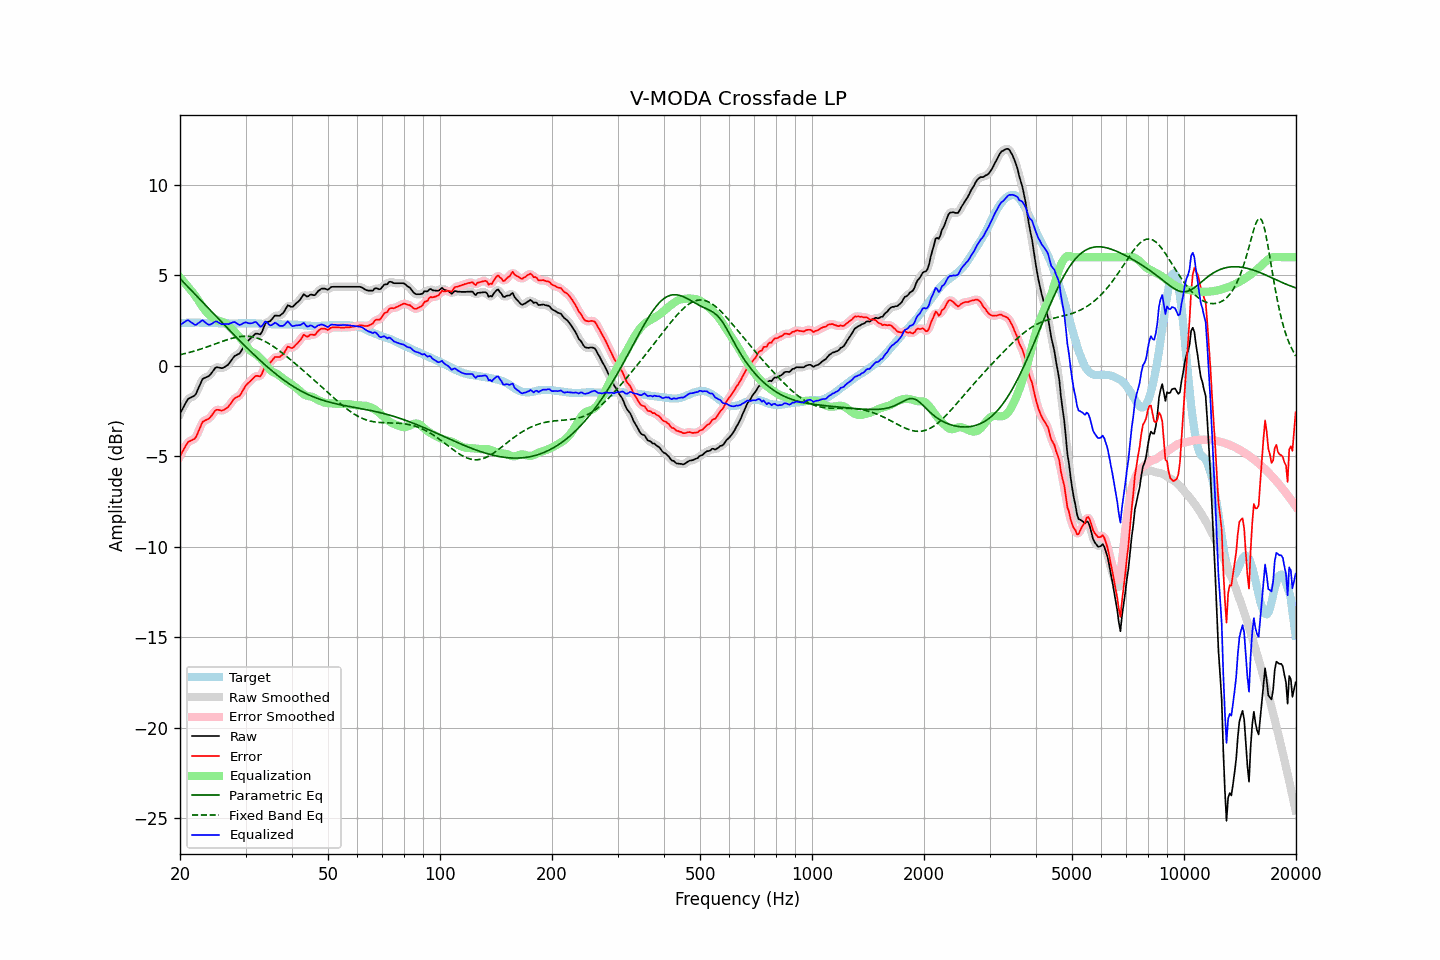

The data file committed next to this chart (first rows):
frequency, raw, error, smoothed, error_smoothed, equalization, parametric_eq, fixed_band_eq, equalized_raw, equalized_smoothed, target
20.00, -2.65, -4.99, -2.66, -5.01, 4.88, 4.82, 0.61, 2.24, 2.22, 2.35
20.20, -2.48, -4.83, -2.47, -4.83, 4.79, 4.73, 0.63, 2.31, 2.31, 2.36
20.40, -2.32, -4.68, -2.30, -4.66, 4.68, 4.63, 0.65, 2.37, 2.39, 2.37
20.61, -2.15, -4.52, -2.14, -4.51, 4.58, 4.54, 0.67, 2.43, 2.44, 2.36
20.81, -1.99, -4.36, -1.99, -4.36, 4.47, 4.45, 0.69, 2.49, 2.49, 2.37
21.02, -1.84, -4.21, -1.87, -4.24, 4.36, 4.36, 0.72, 2.53, 2.50, 2.37
21.23, -1.79, -4.17, -1.78, -4.17, 4.25, 4.26, 0.74, 2.46, 2.47, 2.38
21.44, -1.75, -4.13, -1.74, -4.12, 4.14, 4.17, 0.76, 2.39, 2.39, 2.38
21.66, -1.70, -4.08, -1.71, -4.10, 4.04, 4.08, 0.79, 2.34, 2.33, 2.38
21.87, -1.66, -4.04, -1.64, -4.03, 3.93, 3.99, 0.81, 2.27, 2.29, 2.38
22.09, -1.55, -3.94, -1.52, -3.91, 3.80, 3.89, 0.84, 2.26, 2.28, 2.39
22.31, -1.33, -3.73, -1.35, -3.74, 3.67, 3.80, 0.87, 2.33, 2.32, 2.39
22.54, -1.14, -3.52, -1.13, -3.51, 3.53, 3.71, 0.90, 2.39, 2.40, 2.38
22.76, -0.94, -3.31, -0.93, -3.30, 3.39, 3.61, 0.92, 2.46, 2.46, 2.37
22.99, -0.74, -3.11, -0.78, -3.15, 3.26, 3.52, 0.95, 2.52, 2.48, 2.37
23.22, -0.69, -3.06, -0.68, -3.05, 3.13, 3.43, 0.98, 2.45, 2.45, 2.37
23.45, -0.65, -3.01, -0.64, -3.00, 3.02, 3.34, 1.01, 2.37, 2.38, 2.36
23.69, -0.61, -2.97, -0.61, -2.97, 2.92, 3.24, 1.04, 2.31, 2.30, 2.36
23.92, -0.57, -2.93, -0.55, -2.91, 2.83, 3.15, 1.08, 2.26, 2.27, 2.36
24.16, -0.48, -2.83, -0.47, -2.83, 2.75, 3.06, 1.11, 2.28, 2.28, 2.36
24.40, -0.36, -2.71, -0.36, -2.71, 2.69, 2.96, 1.14, 2.33, 2.33, 2.36
24.65, -0.24, -2.60, -0.23, -2.59, 2.63, 2.87, 1.17, 2.39, 2.39, 2.36
24.89, -0.12, -2.47, -0.14, -2.49, 2.57, 2.78, 1.21, 2.45, 2.43, 2.36
25.14, -0.08, -2.43, -0.09, -2.44, 2.52, 2.68, 1.24, 2.44, 2.43, 2.36
25.39, -0.10, -2.44, -0.09, -2.44, 2.48, 2.59, 1.27, 2.38, 2.39, 2.35
25.65, -0.12, -2.46, -0.12, -2.46, 2.45, 2.50, 1.30, 2.34, 2.34, 2.34
25.91, -0.14, -2.48, -0.12, -2.47, 2.43, 2.40, 1.34, 2.29, 2.31, 2.34
26.16, -0.11, -2.45, -0.10, -2.45, 2.41, 2.31, 1.37, 2.30, 2.30, 2.34
26.43, -0.06, -2.40, -0.07, -2.41, 2.37, 2.22, 1.40, 2.31, 2.30, 2.34
26.69, 0.00, -2.34, -0.00, -2.35, 2.31, 2.13, 1.43, 2.31, 2.31, 2.34
26.96, 0.06, -2.28, 0.08, -2.26, 2.23, 2.04, 1.46, 2.30, 2.31, 2.34
27.23, 0.18, -2.16, 0.18, -2.16, 2.15, 1.94, 1.48, 2.33, 2.33, 2.34
27.50, 0.30, -2.04, 0.31, -2.03, 2.06, 1.85, 1.51, 2.36, 2.37, 2.34
27.77, 0.43, -1.90, 0.43, -1.91, 1.97, 1.76, 1.53, 2.40, 2.40, 2.34
28.05, 0.54, -1.79, 0.52, -1.81, 1.88, 1.67, 1.56, 2.42, 2.40, 2.34
28.33, 0.58, -1.75, 0.58, -1.75, 1.78, 1.58, 1.57, 2.36, 2.36, 2.34
28.62, 0.63, -1.70, 0.63, -1.71, 1.68, 1.49, 1.59, 2.31, 2.31, 2.34
28.90, 0.67, -1.67, 0.70, -1.64, 1.58, 1.40, 1.60, 2.25, 2.27, 2.34
29.19, 0.80, -1.54, 0.81, -1.53, 1.47, 1.31, 1.62, 2.28, 2.28, 2.34
29.48, 0.96, -1.38, 0.96, -1.39, 1.37, 1.22, 1.62, 2.33, 2.33, 2.34
29.78, 1.12, -1.23, 1.12, -1.23, 1.26, 1.13, 1.63, 2.38, 2.37, 2.35
30.08, 1.26, -1.09, 1.25, -1.10, 1.14, 1.04, 1.63, 2.40, 2.39, 2.35
30.38, 1.35, -1.00, 1.35, -1.00, 1.02, 0.96, 1.63, 2.37, 2.37, 2.35
30.68, 1.43, -0.92, 1.44, -0.91, 0.91, 0.87, 1.62, 2.34, 2.35, 2.35
30.99, 1.52, -0.82, 1.52, -0.83, 0.82, 0.78, 1.61, 2.34, 2.34, 2.35
31.30, 1.60, -0.74, 1.61, -0.73, 0.76, 0.70, 1.59, 2.36, 2.37, 2.34
31.61, 1.69, -0.65, 1.69, -0.65, 0.71, 0.61, 1.58, 2.40, 2.40, 2.34
31.93, 1.77, -0.57, 1.75, -0.59, 0.65, 0.53, 1.55, 2.42, 2.40, 2.34
32.24, 1.77, -0.56, 1.76, -0.58, 0.58, 0.45, 1.53, 2.36, 2.34, 2.33
32.57, 1.75, -0.58, 1.75, -0.58, 0.50, 0.36, 1.50, 2.26, 2.25, 2.33
32.89, 1.73, -0.59, 1.78, -0.55, 0.42, 0.28, 1.46, 2.15, 2.19, 2.33
33.22, 1.87, -0.44, 1.90, -0.42, 0.32, 0.20, 1.42, 2.20, 2.23, 2.32
33.55, 2.09, -0.22, 2.09, -0.22, 0.23, 0.12, 1.38, 2.32, 2.32, 2.31
33.89, 2.32, 0.02, 2.28, -0.03, 0.12, 0.04, 1.34, 2.44, 2.40, 2.30
34.23, 2.41, 0.11, 2.39, 0.09, 0.00, -0.04, 1.29, 2.41, 2.39, 2.30
34.57, 2.43, 0.13, 2.44, 0.15, -0.12, -0.11, 1.24, 2.31, 2.33, 2.30
34.92, 2.45, 0.16, 2.48, 0.19, -0.22, -0.19, 1.19, 2.23, 2.26, 2.30
35.27, 2.55, 0.26, 2.56, 0.27, -0.30, -0.27, 1.13, 2.25, 2.26, 2.29
35.62, 2.66, 0.37, 2.66, 0.37, -0.36, -0.34, 1.07, 2.31, 2.30, 2.29
35.97, 2.77, 0.48, 2.74, 0.45, -0.39, -0.41, 1.01, 2.38, 2.35, 2.29
... 635 more rows
